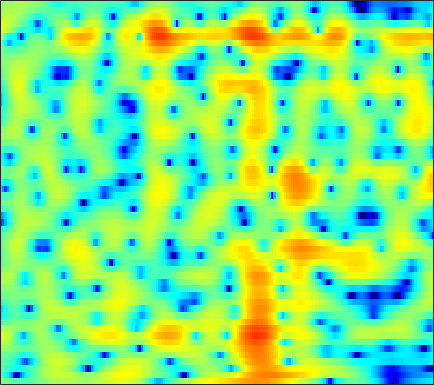

The file beside this chart, header and first rows:
0.39488, 0.01412, -0.48275, -0.97189, -1.3229, -1.744, -2.1088, -2.3234, -2.5215, -2.6225, -2.6154, -2.5525, -2.3903, -2.1406, -1.9009, -1.5468, -1.1687, -0.85836, -0.42244, 0.024748, 0.45809, 0.7631, 1.1322, 1.4513
-2.312, -3.345, -4.98, -7.036, -8.99, -12.51, -18.23, -25.01, -19.38, -13.32, -9.712, -7.748, -5.691, -4.051, -3.017, -1.827, -0.806, -0.1283, 0.6666, 1.353, 1.942, 2.326, 2.757, 3.099
-2.239, -2.656, -3.26, -3.881, -4.33, -4.87, -5.297, -5.505, -5.592, -5.483, -5.176, -4.824, -4.216, -3.488, -2.889, -2.049, -1.195, -0.5657, 0.232, 0.9628, 1.609, 2.035, 2.511, 2.879
-1.933, -1.985, -2.214, -2.639, -3.081, -3.864, -4.898, -5.87, -7.504, -9.684, -12.59, -14.84, -15, -11.56, -8.91, -6.027, -3.749, -2.342, -0.7804, 0.4853, 1.512, 2.139, 2.808, 3.308
-1.308, -1.092, -0.9948, -1.102, -1.302, -1.711, -2.272, -2.763, -3.49, -4.229, -4.85, -5.114, -5.071, -4.535, -3.874, -2.826, -1.734, -0.9469, 0.008308, 0.8382, 1.518, 1.929, 2.346, 2.626
0.7367, 0.7659, 0.6878, 0.4955, 0.2872, -0.05658, -0.4453, -0.741, -1.109, -1.393, -1.555, -1.577, -1.478, -1.242, -0.9776, -0.5516, -0.09025, 0.2555, 0.6828, 1.04, 1.299, 1.423, 1.476, 1.393
3.354, 3.083, 2.594, 1.957, 1.372, 0.4258, -0.7043, -1.647, -2.952, -4.094, -4.707, -4.627, -3.898, -2.797, -1.938, -0.882, -0.007203, 0.5222, 1.052, 1.382, 1.518, 1.502, 1.337, 1.021
4.472, 4.183, 3.674, 2.977, 2.296, 1.133, -0.4087, -1.895, -4.503, -7.978, -10.99, -10.06, -6.531, -3.584, -1.919, -0.3089, 0.7952, 1.345, 1.754, 1.824, 1.57, 1.176, 0.3755, -0.6886
1.532, 1.678, 1.772, 1.727, 1.609, 1.342, 0.9627, 0.6315, 0.2056, -0.124, -0.2432, -0.1741, 0.1022, 0.5246, 0.8875, 1.339, 1.683, 1.83, 1.832, 1.573, 1.005, 0.3326, -0.9834, -2.903
-4.003, -3.092, -2.116, -1.391, -0.9929, -0.6218, -0.4099, -0.3305, -0.2835, -0.2764, -0.2628, -0.2189, -0.09577, 0.1022, 0.3002, 0.5898, 0.8928, 1.089, 1.28, 1.356, 1.289, 1.143, 0.8276, 0.4167
-7.743, -6.351, -4.815, -3.62, -2.947, -2.346, -2.066, -2.041, -2.237, -2.662, -3.24, -3.665, -4.03, -3.94, -3.51, -2.589, -1.487, -0.6798, 0.2895, 1.083, 1.681, 2.019, 2.337, 2.525
-8.563, -6.71, -4.807, -3.442, -2.722, -2.154, -2.006, -2.181, -2.855, -4.122, -6.257, -8.794, -15.11, -28.96, -14.07, -7.519, -3.849, -1.945, -0.05955, 1.295, 2.263, 2.788, 3.271, 3.537
-4.68, -3.73, -2.618, -1.76, -1.296, -0.9061, -0.7731, -0.8388, -1.138, -1.631, -2.256, -2.742, -3.194, -3.156, -2.747, -1.822, -0.694, 0.1494, 1.157, 1.961, 2.549, 2.838, 3.021, 2.979
-1.577, -1.215, -0.7815, -0.4438, -0.2675, -0.1301, -0.107, -0.1533, -0.2682, -0.4161, -0.531, -0.5696, -0.5203, -0.3375, -0.1108, 0.2917, 0.7528, 1.105, 1.534, 1.862, 2.063, 2.106, 1.991, 1.66
0.1521, 0.3534, 0.5123, 0.5544, 0.503, 0.3218, 0.005815, -0.3027, -0.761, -1.222, -1.541, -1.625, -1.503, -1.125, -0.7191, -0.08655, 0.5413, 0.9644, 1.413, 1.722, 1.847, 1.817, 1.615, 1.217
1.462, 1.698, 1.855, 1.806, 1.607, 1.087, 0.2386, -0.655, -2.256, -4.377, -6.867, -8.217, -7.566, -5.1, -3.267, -1.274, 0.2071, 1.044, 1.832, 2.294, 2.454, 2.385, 2.069, 1.504
1.25, 1.76, 2.225, 2.403, 2.332, 1.945, 1.198, 0.3579, -1.198, -3.287, -5.801, -7.148, -6.555, -4.203, -2.44, -0.5366, 0.8448, 1.594, 2.282, 2.627, 2.676, 2.515, 2.005, 1.137
-1.09, -0.2331, 0.6386, 1.213, 1.466, 1.592, 1.473, 1.247, 0.8159, 0.3227, -0.1091, -0.3311, -0.407, -0.2452, -0.0284, 0.3095, 0.6462, 0.845, 1.03, 1.092, 1.028, 0.8796, 0.5251, -0.03866
-2.644, -1.604, -0.4516, 0.4392, 0.9526, 1.427, 1.673, 1.73, 1.654, 1.44, 1.141, 0.8632, 0.4609, 0.05867, -0.238, -0.6143, -0.9334, -1.123, -1.311, -1.405, -1.425, -1.387, -1.278, -1.132
-3.084, -1.81, -0.3614, 0.8118, 1.501, 2.159, 2.55, 2.674, 2.612, 2.291, 1.727, 1.16, 0.204, -0.9489, -1.899, -3.185, -4.383, -5.105, -5.756, -5.997, -5.873, -5.525, -4.704, -3.574
-3.317, -1.695, 0.07615, 1.47, 2.269, 3.041, 3.498, 3.619, 3.499, 3.023, 2.16, 1.237, -0.4324, -2.719, -4.933, -8.779, -13.56, -16.22, -15.92, -15.15, -15.91, -16.73, -14.27, -9.481
-2.99, -1.561, 0.05438, 1.365, 2.15, 2.953, 3.458, 3.637, 3.593, 3.231, 2.489, 1.654, 0.1515, -1.897, -3.834, -6.889, -10.09, -11.69, -12.25, -12.22, -12.45, -12.45, -10.9, -7.902
-3.204, -2.283, -1.078, 0.02558, 0.7749, 1.642, 2.298, 2.653, 2.901, 2.901, 2.639, 2.271, 1.572, 0.6658, -0.1025, -1.169, -2.179, -2.809, -3.422, -3.761, -3.875, -3.776, -3.409, -2.833
-5.826, -5.174, -3.99, -2.638, -1.603, -0.3398, 0.7351, 1.39, 2.063, 2.477, 2.675, 2.697, 2.559, 2.293, 2.021, 1.601, 1.171, 0.8409, 0.4421, 0.0854, -0.2314, -0.4475, -0.7363, -1.056
-15.52, -14.28, -10.13, -6.53, -4.416, -2.219, -0.5405, 0.4395, 1.438, 2.152, 2.617, 2.834, 2.966, 2.956, 2.874, 2.695, 2.461, 2.254, 1.944, 1.594, 1.21, 0.8624, 0.304, -0.4214
-11.39, -10.74, -8.339, -5.699, -3.974, -2.077, -0.5745, 0.3091, 1.216, 1.869, 2.293, 2.466, 2.566, 2.523, 2.431, 2.254, 2.037, 1.883, 1.685, 1.479, 1.243, 1.027, 0.6426, 0.1018
-3.596, -3.348, -2.772, -1.951, -1.287, -0.4018, 0.3873, 0.8851, 1.415, 1.724, 1.831, 1.778, 1.532, 1.13, 0.7533, 0.2284, -0.2058, -0.4048, -0.438, -0.2349, 0.06486, 0.2988, 0.5214, 0.5925
-0.9324, -0.9076, -0.7177, -0.3635, -0.02047, 0.5022, 0.9924, 1.311, 1.589, 1.664, 1.469, 1.142, 0.3797, -0.7795, -1.968, -3.976, -6.193, -7.294, -6.657, -4.493, -2.364, -1.087, 0.2024, 1.078
-2.144, -2.612, -2.792, -2.416, -1.819, -0.8886, -0.003515, 0.5439, 1.014, 1.215, 1.077, 0.7272, -0.09676, -1.401, -2.784, -5.327, -8.826, -11.1, -9.524, -5.685, -2.699, -1.022, 0.6177, 1.762
-7.741, -11.59, -16.07, -10.81, -7.237, -4.111, -2.066, -1.019, -0.09246, 0.3601, 0.4497, 0.2914, -0.1279, -0.7564, -1.262, -1.922, -2.311, -2.346, -1.965, -1.132, -0.08437, 0.6947, 1.617, 2.343
-4.922, -6.204, -6.944, -6.032, -4.692, -2.948, -1.525, -0.7692, -0.08892, 0.1858, 0.1019, -0.1496, -0.7076, -1.376, -1.843, -2.196, -2.093, -1.701, -0.8608, 0.09362, 1.03, 1.633, 2.28, 2.689
-0.9111, -1.069, -1.113, -0.8694, -0.5564, -0.04231, 0.4686, 0.7899, 1, 0.9416, 0.4675, -0.2175, -1.701, -4.012, -6.467, -9.765, -8.506, -5.526, -2.237, 0.06947, 1.613, 2.404, 3.022, 3.186
-1.373, -1.336, -1.3, -1.175, -0.9987, -0.5428, 0.01738, 0.5036, 0.9625, 1.184, 1.028, 0.609, -0.4297, -2.053, -3.541, -5.082, -4.383, -2.666, -0.3218, 1.504, 2.707, 3.273, 3.558, 3.345
-4.9, -5.471, -6.748, -8.205, -8.52, -7.13, -4.82, -3.216, -1.49, -0.2896, 0.4759, 0.8106, 1.017, 1.054, 1.044, 1.147, 1.434, 1.792, 2.347, 2.828, 3.17, 3.271, 3.137, 2.677
-5.854, -7.007, -9.564, -13.49, -15.72, -11.92, -7.511, -5.116, -2.821, -1.193, -0.05919, 0.5698, 1.185, 1.625, 1.882, 2.174, 2.436, 2.607, 2.78, 2.879, 2.867, 2.746, 2.446, 1.949
-3.035, -3.442, -3.959, -4.28, -4.253, -3.766, -2.898, -2.164, -1.205, -0.3856, 0.2685, 0.658, 1.057, 1.371, 1.576, 1.81, 2.022, 2.147, 2.268, 2.317, 2.225, 2.064, 1.704, 1.175
-0.3276, -0.3281, -0.2854, -0.198, -0.07575, 0.1171, 0.3489, 0.4966, 0.6633, 0.7219, 0.6922, 0.602, 0.4602, 0.3526, 0.3454, 0.4721, 0.7344, 0.9899, 1.33, 1.562, 1.631, 1.553, 1.219, 0.6172
0.8468, 1.162, 1.564, 1.926, 2.142, 2.334, 2.374, 2.302, 1.994, 1.434, 0.5583, -0.3103, -1.706, -3.128, -3.831, -3.679, -2.498, -1.407, -0.1318, 0.7852, 1.342, 1.502, 1.395, 0.8942
-1.012, -0.08311, 1, 1.873, 2.356, 2.792, 2.948, 2.872, 2.458, 1.64, 0.288, -1.202, -4.152, -9.27, -16.68, -13.88, -6.684, -3.8, -1.384, 0.1089, 0.9717, 1.303, 1.425, 1.226
-5.035, -3.166, -1.249, 0.1884, 0.9895, 1.776, 2.24, 2.366, 2.265, 1.848, 1.114, 0.3727, -0.7745, -1.891, -2.457, -2.563, -2.023, -1.43, -0.6728, -0.102, 0.2085, 0.2985, 0.2424, 0.07162
-5.574, -4.135, -2.381, -0.8877, 0.0654, 1.072, 1.804, 2.163, 2.442, 2.477, 2.311, 2.086, 1.702, 1.294, 1.014, 0.7053, 0.4773, 0.3082, 0.06775, -0.2717, -0.744, -1.185, -1.886, -2.628
-6.048, -4.736, -2.967, -1.336, -0.2394, 0.977, 1.926, 2.482, 2.976, 3.236, 3.289, 3.216, 2.986, 2.651, 2.346, 1.877, 1.343, 0.8961, 0.1943, -0.6798, -1.785, -2.86, -4.7, -7.248
-9.335, -6.802, -4.052, -1.831, -0.4698, 1.032, 2.173, 2.816, 3.386, 3.675, 3.704, 3.569, 3.223, 2.715, 2.253, 1.584, 0.8628, 0.319, -0.4575, -1.307, -2.355, -3.322, -4.966, -7.093
-9.174, -6.673, -3.818, -1.462, 0.00274, 1.585, 2.755, 3.355, 3.863, 4.002, 3.791, 3.411, 2.639, 1.597, 0.7037, -0.5107, -1.542, -2.113, -2.535, -2.752, -2.966, -3.163, -3.536, -3.938
-7.038, -4.798, -2.174, 0.03569, 1.403, 2.862, 3.912, 4.432, 4.768, 4.681, 4.153, 3.449, 2.014, -0.07119, -2.155, -5.829, -9.795, -10.43, -7.987, -5.786, -4.432, -3.887, -3.538, -3.469
-5.548, -3.32, -0.8628, 1.116, 2.321, 3.575, 4.451, 4.877, 5.09, 4.923, 4.342, 3.606, 2.184, 0.1697, -1.817, -5.048, -8.122, -8.828, -7.417, -5.891, -5.049, -4.895, -5.159, -5.83
-3.053, -1.714, -0.06145, 1.351, 2.253, 3.201, 3.873, 4.193, 4.388, 4.303, 3.934, 3.466, 2.629, 1.563, 0.6643, -0.5681, -1.683, -2.365, -3.118, -3.825, -4.726, -5.631, -7.369, -9.935
-1.614, -0.697, 0.4013, 1.341, 1.93, 2.585, 3.071, 3.315, 3.502, 3.51, 3.349, 3.13, 2.693, 2.131, 1.645, 0.9273, 0.1444, -0.4683, -1.369, -2.396, -3.638, -4.775, -6.661, -9.077
-0.6429, -0.112, 0.5034, 1.016, 1.343, 1.738, 2.052, 2.238, 2.41, 2.491, 2.478, 2.426, 2.257, 2.003, 1.754, 1.349, 0.8561, 0.4287, -0.2146, -0.9761, -1.842, -2.576, -3.643, -4.749
-0.008258, -0.003693, -0.02901, -0.004293, 0.04819, 0.1748, 0.3447, 0.5019, 0.6967, 0.8891, 1.051, 1.15, 1.248, 1.272, 1.244, 1.138, 0.9466, 0.7459, 0.4113, 0.02817, -0.4075, -0.7447, -1.174, -1.573
0.02203, -0.7955, -1.812, -2.524, -2.756, -2.758, -2.502, -2.26, -1.898, -1.51, -1.074, -0.7628, -0.3173, 0.07378, 0.3075, 0.5151, 0.6027, 0.5958, 0.4925, 0.336, 0.1533, 0.04185, -0.04074, -0.00278
0.00437, -2.45, -6.655, -10.68, -10.32, -7.779, -6.196, -5.703, -5.509, -5.331, -4.608, -3.718, -2.472, -1.372, -0.75, -0.1931, 0.09438, 0.1663, 0.1078, -0.1391, -0.4557, -0.6925, -0.8516, -0.5805
3.158, 0.8693, -2.738, -5.749, -6.175, -5.548, -5.594, -6.667, -10.4, -21, -14.15, -8.488, -4.745, -2.783, -2, -1.513, -1.393, -1.442, -1.628, -2.104, -3.138, -4.479, -7.122, -8.585
5.391, 4.451, 3.193, 1.983, 1.138, 0.08436, -1.112, -2.15, -3.697, -4.876, -5.061, -4.652, -4.197, -4.365, -5.032, -6.61, -8.409, -8.878, -7.907, -6.55, -6.097, -6.44, -7.617, -7.763
4.427, 4.256, 3.875, 3.392, 2.962, 2.32, 1.608, 1.016, 0.2486, -0.4989, -1.265, -1.873, -2.89, -4.408, -6.067, -9.383, -14.13, -15.8, -11.65, -8.088, -5.925, -4.856, -3.781, -2.799
2.413, 2.757, 2.976, 3.005, 2.931, 2.71, 2.387, 2.081, 1.607, 1.056, 0.423, -0.1341, -0.993, -1.971, -2.777, -3.825, -4.609, -4.867, -4.726, -4.185, -3.527, -3.052, -2.463, -1.947
0.9405, 1.41, 1.865, 2.133, 2.244, 2.291, 2.235, 2.145, 1.936, 1.648, 1.293, 0.9803, 0.5113, 0.003935, -0.3773, -0.8592, -1.279, -1.519, -1.742, -1.902, -2.012, -2.085, -2.188, -2.298
0.3191, 0.6341, 1.009, 1.323, 1.514, 1.726, 1.872, 1.936, 1.966, 1.927, 1.82, 1.707, 1.518, 1.28, 1.082, 0.7891, 0.4669, 0.1974, -0.2043, -0.6794, -1.252, -1.759, -2.552, -3.44
